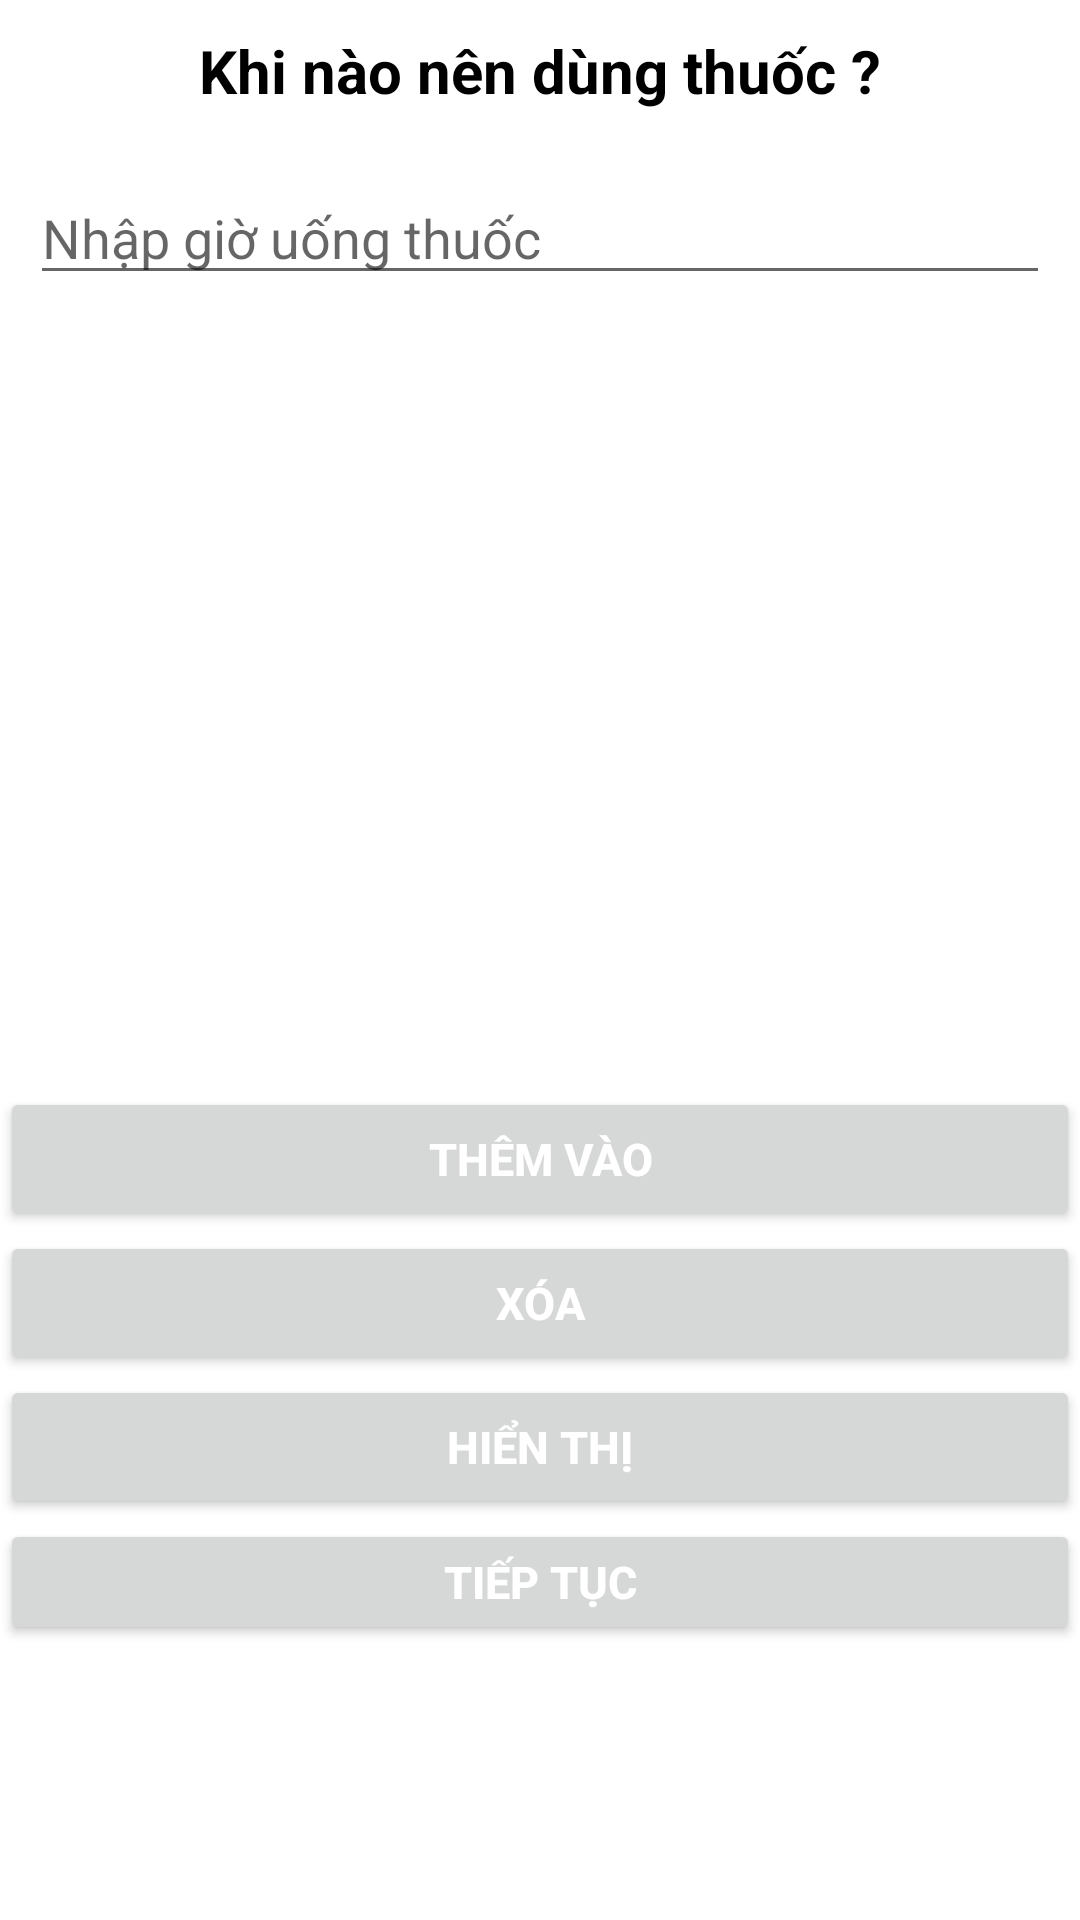

Here is an Android app screen rendered from its layout file. Give the layout XML and the strings, colors and styles it references.
<!-- AndroidManifest.xml: application theme Theme.APPthuoc -->
<!-- res/layout/activity_trang2.xml -->
<?xml version="1.0" encoding="utf-8"?>
<LinearLayout xmlns:android="http://schemas.android.com/apk/res/android"
    xmlns:app="http://schemas.android.com/apk/res-auto"
    xmlns:tools="http://schemas.android.com/tools"
    android:layout_width="match_parent"
    android:layout_height="match_parent"
    tools:context=".trang2"
    android:orientation="vertical"
    android:layout_margin="30dp">

    <TextView
        android:id="@+id/hienthi"
        android:layout_width="match_parent"
        android:layout_height="wrap_content"
        android:gravity="center"
        android:text="Khi nào nên dùng thuốc ?"
        android:textColor="@color/black"
        android:textSize="20dp"
        android:textStyle="bold"
        android:layout_margin="10dp"/>

    <EditText
        android:id="@+id/edt3"
        android:layout_width="match_parent"
        android:layout_height="wrap_content"
        android:layout_margin="10dp"
        android:ems="10"
        android:hint="Nhập giờ uống thuốc"
        android:inputType="textPersonName"/>

    <ListView
        android:id="@+id/lv"
        android:layout_width="match_parent"
        android:layout_height="254dp" />

    <Button
        android:id="@+id/bt4"
        android:layout_width="match_parent"
        android:layout_height="wrap_content"
        android:text="Thêm vào"
        android:textColor="@color/white"
        android:textSize="15dp"
        android:textStyle="bold" />

    <Button
        android:id="@+id/bt6"
        android:layout_width="match_parent"
        android:layout_height="wrap_content"
        android:text="xóa"
        android:textColor="@color/white"
        android:textSize="15dp"
        android:textStyle="bold"/>

    <Button
        android:id="@+id/bt7"
        android:layout_width="match_parent"
        android:layout_height="wrap_content"
        android:text="Hiển thị"
        android:textColor="@color/white"
        android:textSize="15dp"
        android:textStyle="bold"/>

    <Button
        android:id="@+id/bt5"
        android:layout_width="match_parent"
        android:layout_height="42dp"
        android:text="Tiếp tục"
        android:textColor="@color/white"
        android:textSize="15dp"
        android:textStyle="bold" />

</LinearLayout>
<!-- resources referenced by this layout -->
<resources>
  <style name="Theme.APPthuoc" parent="Theme.MaterialComponents.DayNight.DarkActionBar">
          
          <item name="colorPrimary">@color/purple_500</item>
          <item name="colorPrimaryVariant">@color/purple_700</item>
          <item name="colorOnPrimary">@color/white</item>
          
          <item name="colorSecondary">@color/teal_200</item>
          <item name="colorSecondaryVariant">@color/teal_700</item>
          <item name="colorOnSecondary">@color/black</item>
          
          <item name="android:statusBarColor">?attr/colorPrimaryVariant</item>
          
      </style>
  <!-- not gathered from this repository: default colours our renderer supplied (Android Studio template values) -->
  <color name="purple_500">#FF6200EE</color>
  <color name="purple_700">#FF3700B3</color>
  <color name="teal_200">#FF03DAC5</color>
  <color name="teal_700">#FF018786</color>
  <color name="black">#FF000000</color>
  <color name="white">#FFFFFFFF</color>
</resources>
